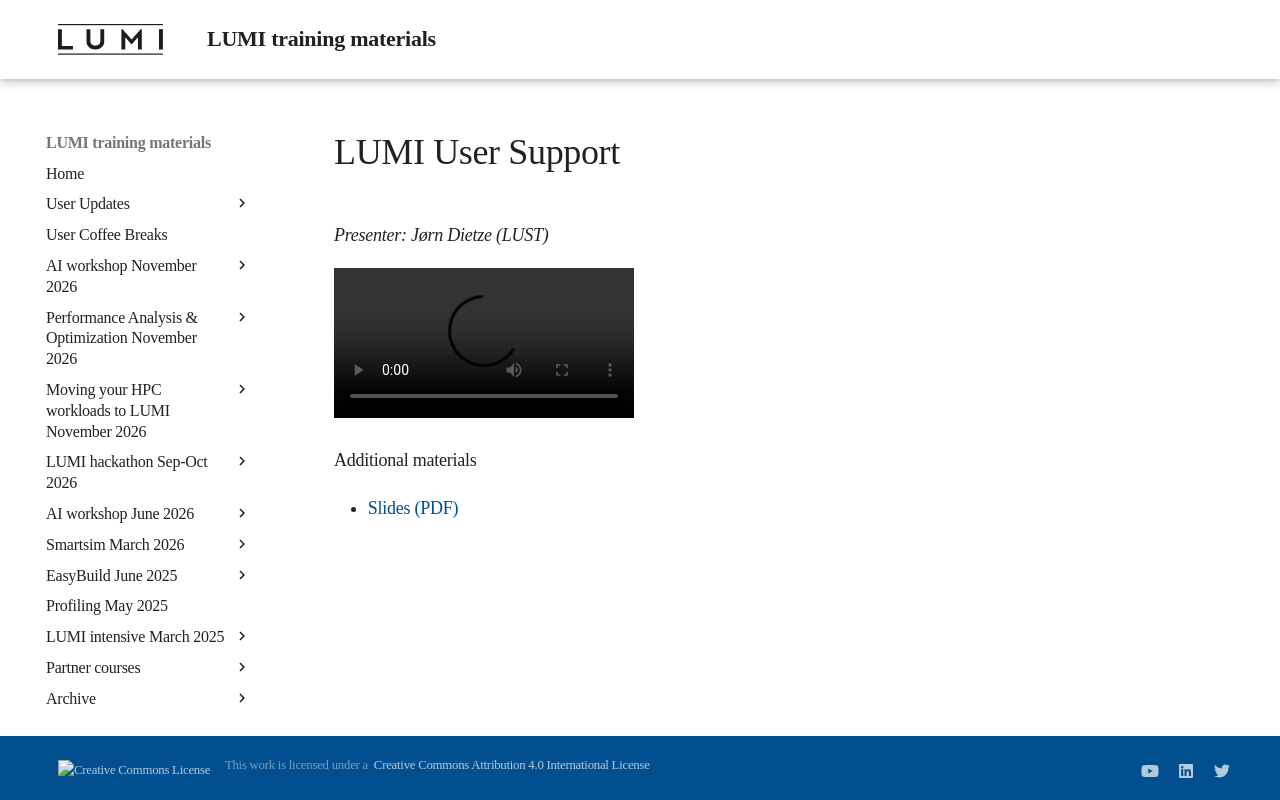

repository: Lumi-supercomputer/LUMI-training-materials · page: 1day-20230509/video_09_LUMI_User_Support/index.html · generator: mkdocs

# LUMI User Support

*Presenter: Jørn Dietze (LUST)*

<video src="https://462000265.lumidata.eu/1day-20230509/recordings/09_LUMI_User_Support.mp4" controls="controls">
</video>

Additional materials

-   [Slides (PDF)](https://462000265.lumidata.eu/1day-20230509/files/LUMI-1day-20230509-09-Lumi-support.pdf)
